Run: headless pygame with SDL's dummy video driver; simulated clock (each Clock.tick advances the game by its frame time, no real sleeping); random seed 0; keys injected as events and as key.get_pressed() state; no mouse input.
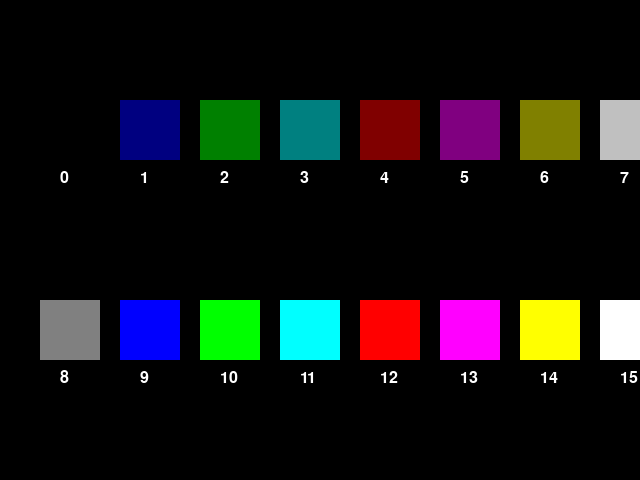
Frame 1 of 4 · flips 1–60 · no input
Frame 2 of 4 · flips 61–180 · tapped SPACE, RETURN · held RIGHT (→), D · screen unchanged from frame 1, image omitted
Frame 3 of 4 · flips 181–300 · held DOWN (↓), S · screen unchanged from frame 2, image omitted
Frame 4 of 4 · flips 301–420 · held LEFT (←), A, UP (↑), W · screen unchanged from frame 3, image omitted

The pygame program that drew these frames:

import pygame
import sys

# Initialize Pygame
pygame.init()
screen = pygame.display.set_mode((640, 480))
pygame.display.set_caption("Color Palette Visualizer")

# Set up basic font
font = pygame.font.SysFont(None, 24)

# Color mapping similar to what was used in old BASIC palette (simplified)
basic_colors = [
    (0, 0, 0),       # 0: black
    (0, 0, 128),     # 1: dark blue
    (0, 128, 0),     # 2: dark green
    (0, 128, 128),   # 3: dark cyan
    (128, 0, 0),     # 4: dark red
    (128, 0, 128),   # 5: dark magenta
    (128, 128, 0),   # 6: dark yellow
    (192, 192, 192), # 7: light gray
    (128, 128, 128), # 8: dark gray
    (0, 0, 255),     # 9: blue
    (0, 255, 0),     # 10: green
    (0, 255, 255),   # 11: cyan
    (255, 0, 0),     # 12: red
    (255, 0, 255),   # 13: magenta
    (255, 255, 0),   # 14: yellow
    (255, 255, 255), # 15: white
]

# Main loop
running = True
while running:
    screen.fill((0, 0, 0))

    for i in range(16):
        x = (i % 8) * 80 + 40
        y = (i // 8) * 200 + 100

        # Draw color box
        pygame.draw.rect(screen, basic_colors[i], (x, y, 60, 60))

        # Draw color index label
        label = font.render(str(i), True, (255, 255, 255))
        screen.blit(label, (x + 20, y + 70))

    pygame.display.flip()

    # Handle events
    for event in pygame.event.get():
        if event.type == pygame.QUIT:
            running = False

pygame.quit()
sys.exit()
